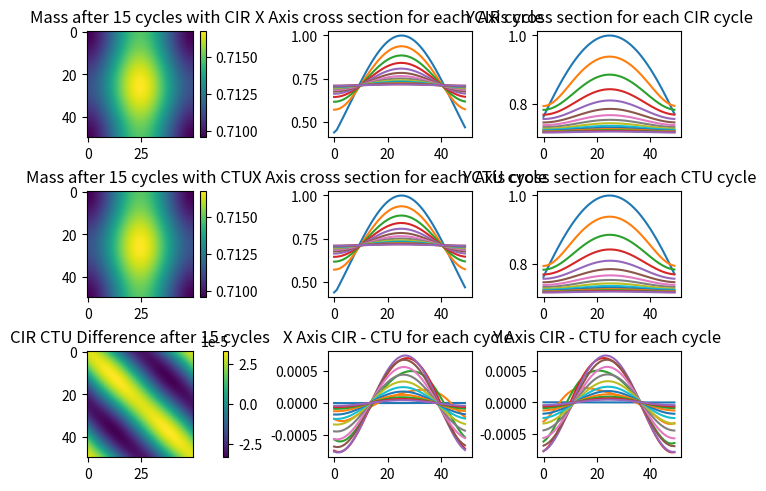

Reproduce this figure in Python.
import numpy as np
import matplotlib.pyplot as plt
from scipy import ndimage

# Define constants
delta_x = 0.01
delta_y = 0.01

vel_x = 10
vel_y = 10

# Calculate delta t such that c_x + c_y = 1
# add factor 0.5 for improved prevision => c_x + c_y = 0.5 < 1
delta_t = 0.5 * 1 / (vel_x / delta_x + vel_y / delta_y)

c_x = vel_x * delta_t / delta_x
c_y = vel_y * delta_t / delta_y

print(c_x, c_y, c_x + c_y)

# CIR positive positive kernel
kernel_cir_pp = np.array([
    [0,     0,              0],
    [c_x,   1 - c_x - c_y,  0],
    [0,     c_y,            0]
])

# CTU positive positive kernel
kernel_ctu_pp = np.array([
    [0,              0,                     0],
    [c_x*(1-c_y),   (1 - c_x) * (1-c_y),    0],
    [c_x*c_y,             (1-c_x)*c_y,            0]
])

print(kernel_cir_pp)
print(kernel_ctu_pp)

def cir_step(grid):
    if vel_x > 0 < vel_y:
        return ndimage.convolve(
            grid, kernel_cir_pp.T, mode="wrap"
        )


def ctu_step(grid):
    if vel_x > 0 < vel_y:
        return ndimage.convolve(
            grid, kernel_ctu_pp.T, mode="wrap"
        )

# initialize grids
N = 50
grid_init = np.zeros((N, N))

grid_1 = np.zeros((N, N))
grid_2 = np.zeros((N, N))

sigma_x = 0.45
sigma_y = 0.15
for i in range(N):
    for j in range(N):
        x = (N/2 - i) / N
        y = (N / 2 - j) / N
        grid_init[i][j] = np.exp(-x**2 / (2*sigma_x) + -y**2 / (2*sigma_y))

grid_1 = grid_init
grid_2 = grid_1

fig = plt.figure(constrained_layout=True)
gs = fig.add_gridspec(3, 3)

## Line plots
ax_tl = fig.add_subplot(gs[0, 0])
ax_ml = fig.add_subplot(gs[1, 0])
ax_bl = fig.add_subplot(gs[2, 0])

ax_tm = fig.add_subplot(gs[0, 1])
ax_tm.set_title("X Axis cross section for each CIR cycle")
ax_mm = fig.add_subplot(gs[1, 1])
ax_mm.set_title("X Axis cross section for each CTU cycle")
ax_bm = fig.add_subplot(gs[2, 1])
ax_bm.set_title("X Axis CIR - CTU for each cycle ")

ax_tr = fig.add_subplot(gs[0, 2])
ax_tr.set_title("Y Axis cross section for each CIR cycle")
ax_mr = fig.add_subplot(gs[1, 2])
ax_mr.set_title("Y Axis cross section for each CTU cycle")
ax_br = fig.add_subplot(gs[2, 2])
ax_br.set_title("Y Axis CIR - CTU for each cycle ")

iterations = 3000
for i in range(iterations):
    grid_1 = cir_step(grid_1)
    grid_2 = ctu_step(grid_2)

    if i % 200 == 0:

        ax_tm.plot(grid_1[int(N/2), :])
        ax_mm.plot(grid_2[int(N / 2), :])
        ax_bm.plot(grid_1[int(N / 2), :]-grid_2[int(N / 2), :])

        ax_tr.plot(grid_1[:, int(N / 2)])
        ax_mr.plot(grid_2[:, int(N / 2)])
        ax_br.plot(grid_1[:, int(N / 2)] - grid_2[:, int(N / 2)])


ax_tl.set_title("Mass after 15 cycles with CIR")
im1 = ax_tl.imshow(grid_1)
fig.colorbar(im1, ax=ax_tl)

ax_ml.set_title("Mass after 15 cycles with CTU")
im2 = ax_ml.imshow(grid_2)
fig.colorbar(im2, ax=ax_ml)

ax_bl.set_title("CIR CTU Difference after 15 cycles")
im3 = ax_bl.imshow(grid_1 - grid_2)
fig.colorbar(im3, ax=ax_bl)
plt.show()